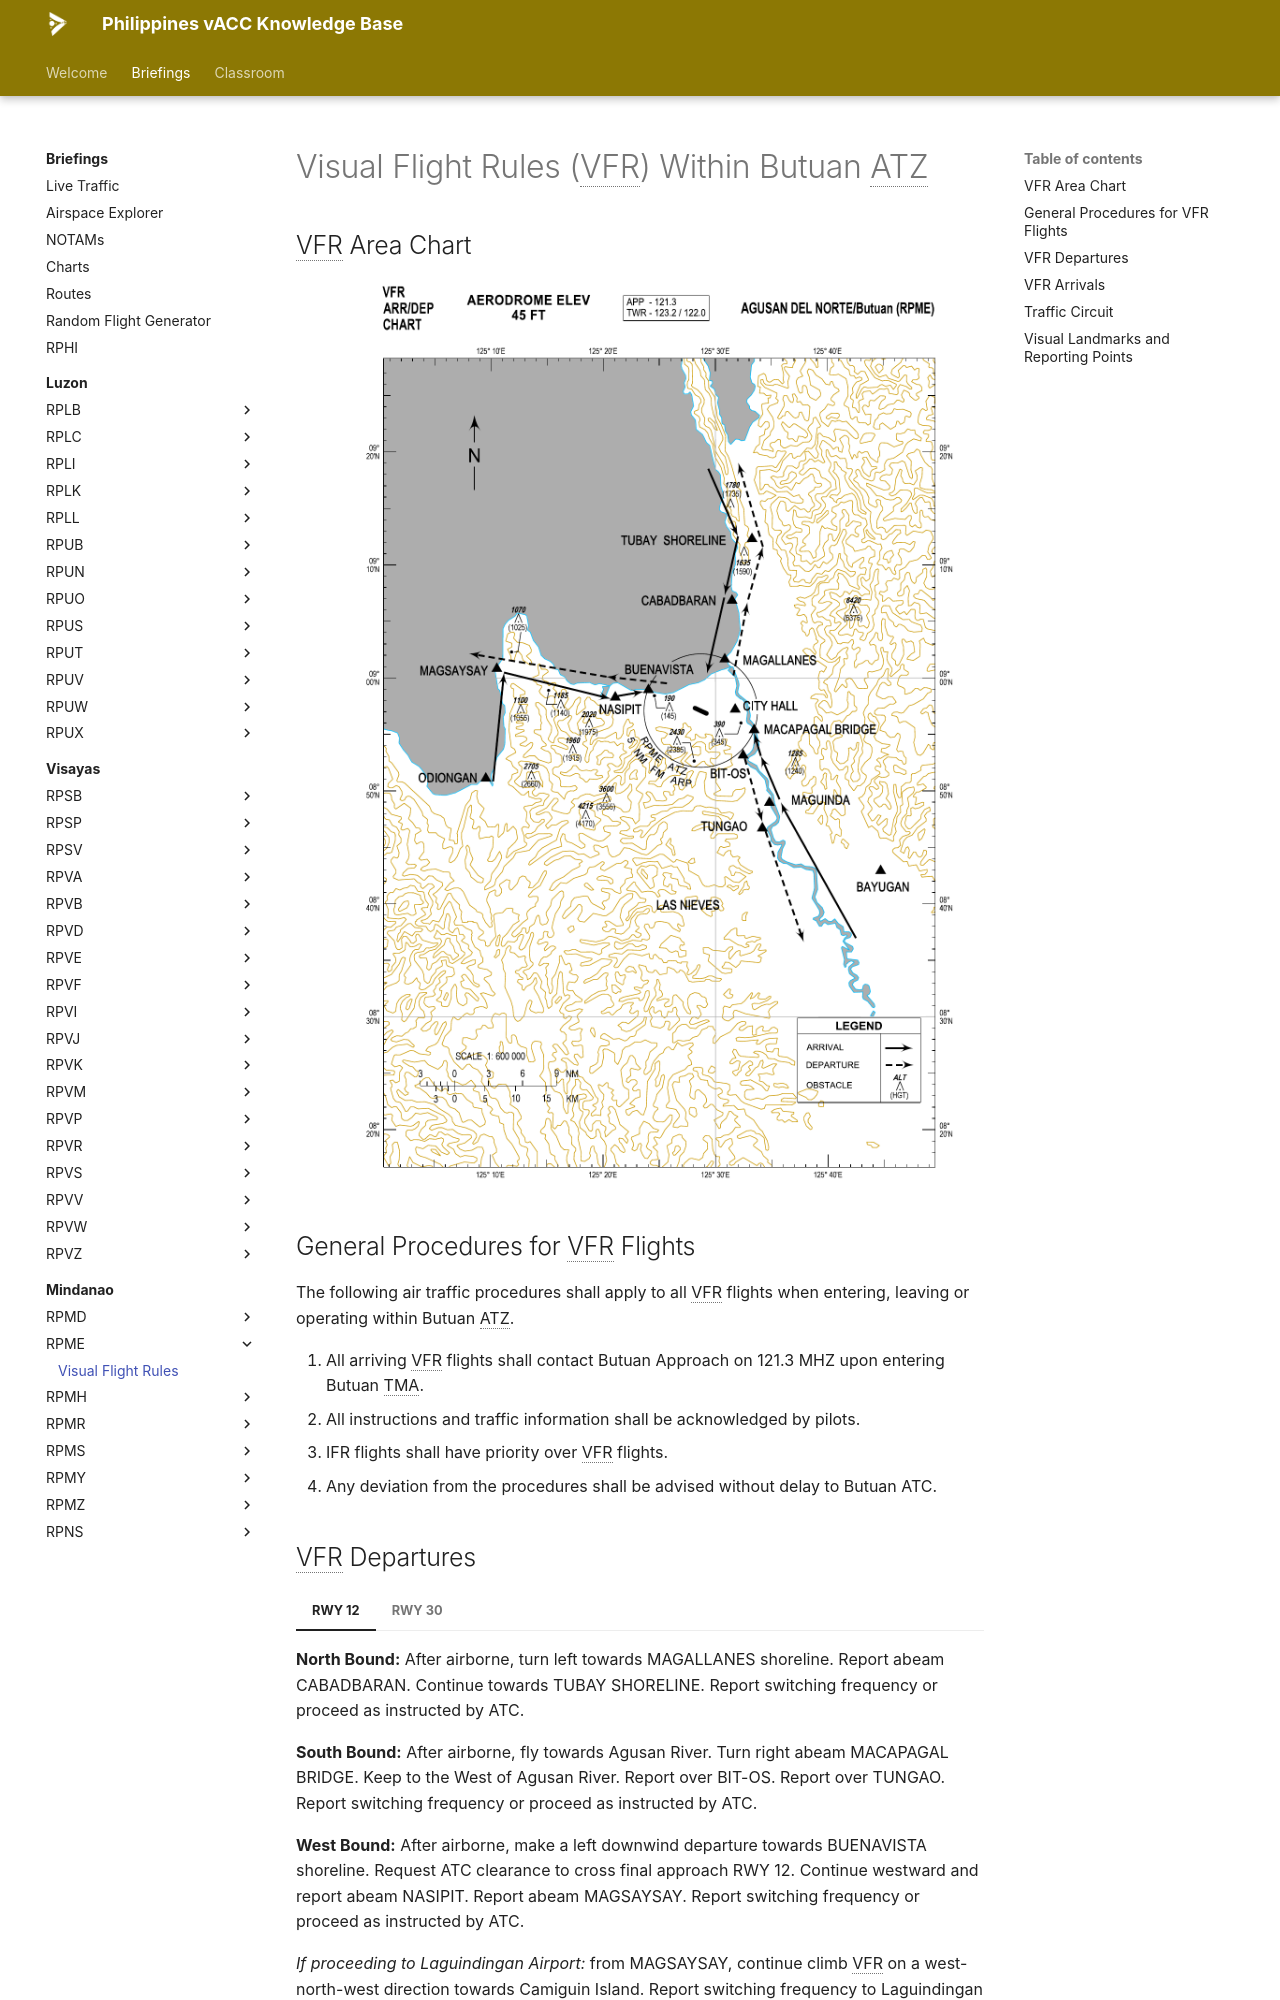

repository: vatsimph/learn · page: briefings/mindanao/RPME/vfr/index.html · generator: mkdocs

# Visual Flight Rules (VFR) Within Butuan ATZ

## VFR Area Chart

![VFR Area Chart RPME](../../../assets/img/RPME%20VFR/VFR%20Area%20Chart%20RPME.png)

## General Procedures for VFR Flights

The following air traffic procedures shall apply to all VFR flights when entering, leaving or operating within Butuan ATZ.

1. All arriving VFR flights shall contact Butuan Approach on 121.3 MHZ upon entering Butuan TMA.
2. All instructions and traffic information shall be acknowledged by pilots.
3. IFR flights shall have priority over VFR flights.
4. Any deviation from the procedures shall be advised without delay to Butuan ATC.

## VFR Departures

=== "RWY 12"

    **North Bound:** After airborne, turn left towards MAGALLANES shoreline. Report abeam CABADBARAN. Continue towards TUBAY SHORELINE. Report switching frequency or proceed as instructed by ATC.

    **South Bound:** After airborne, fly towards Agusan River. Turn right abeam MACAPAGAL BRIDGE. Keep to the West of Agusan River. Report over BIT-OS. Report over TUNGAO. Report switching frequency or proceed as instructed by ATC.

    **West Bound:** After airborne, make a left downwind departure towards BUENAVISTA shoreline. Request ATC clearance to cross final approach RWY 12. Continue westward and report abeam NASIPIT. Report abeam MAGSAYSAY. Report switching frequency or proceed as instructed by ATC.

    *If proceeding to Laguindingan Airport:* from MAGSAYSAY, continue climb VFR on a west-north-west direction towards Camiguin Island. Report switching frequency to Laguindingan Approach or proceed as instructed by ATC.

=== "RWY 30"

    **North Bound:** After airborne, turn right towards MAGALLANES shoreline. Continue to the North and report abeam CABADBARAN. Report TUBAY SHORELINE. Report switching frequency or proceed as instructed by ATC.

    **South Bound:** After airborne, make a right downwind departure towards Butuan CITY HALL. Request ATC clearance to cross final approach RWY 30 towards West of MACAPAGAL BRIDGE. Keep to the West of Agusan River and report over BIT-OS. Report over TUNGAO. Report switching frequency or proceed as instructed by ATC.

    **West Bound:** After airborne, turn left towards BUENAVISTA shoreline. Continue westward and report abeam NASIPIT. Report abeam MAGSAYSAY. Report switching frequency or proceed as instructed by ATC.

    *If proceeding to Laguindingan Airport:* from MAGSAYSAY, continue on a west-north-west direction towards South of Camiguin Island then turn left on a south-south-west direction towards Laguindingan Airport. Report switching to Laguindingan Approach or proceed as instructed by ATC.
